Run: headless pygame with SDL's dummy video driver; simulated clock (each Clock.tick advances the game by its frame time, no real sleeping); random seed 0; keys injected as events and as key.get_pressed() state; no mouse input; restart key R tapped at the start of phases 3 and 4.
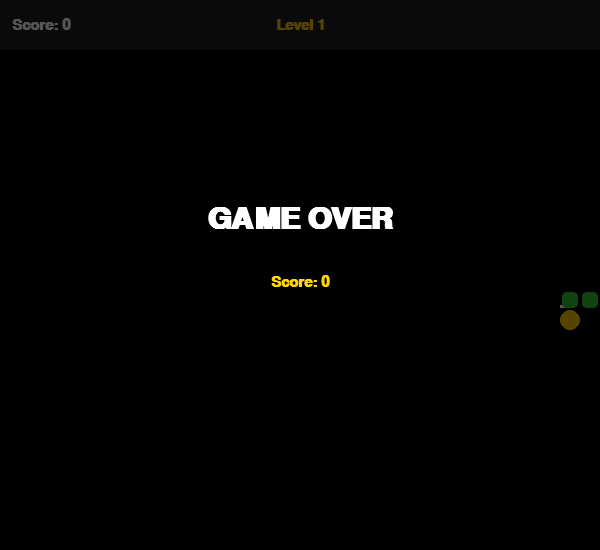
Frame 1 of 4 · flips 1–60 · no input
Frame 2 of 4 · flips 61–180 · tapped SPACE, RETURN · held RIGHT (→), D · screen unchanged from frame 1, image omitted
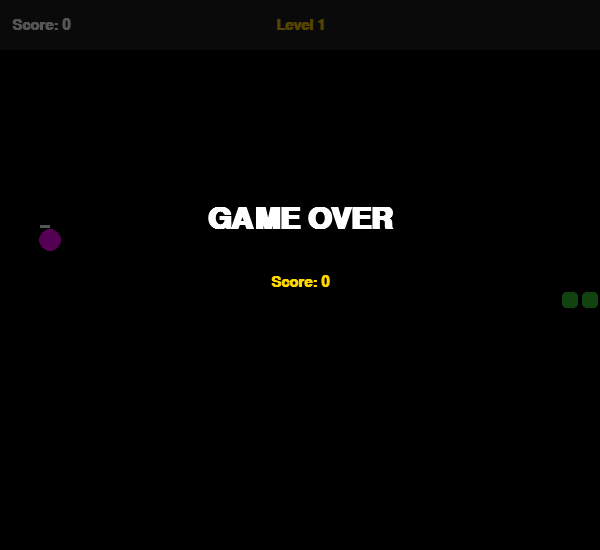
Frame 3 of 4 · flips 181–300 · tapped R · held DOWN (↓), S
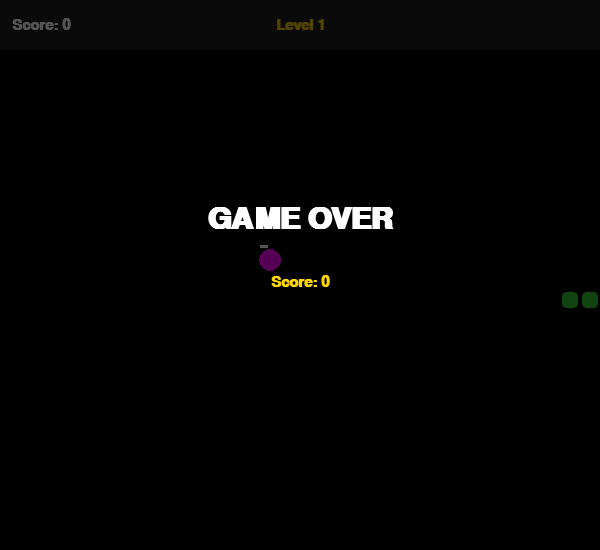
Frame 4 of 4 · flips 301–420 · tapped R · held LEFT (←), A, UP (↑), W

The pygame program that drew these frames:

import pygame
import random
import sys

pygame.init()

# ── Grid & screen constants ───────────────────────────────────────────────────
CELL       = 20          
COLS, ROWS = 30, 25      
HUD_H      = 50          

SCREEN_W = CELL * COLS
SCREEN_H = CELL * ROWS + HUD_H

BASE_FPS        = 8      
FPS_PER_LEVEL   = 2      
FOODS_PER_LEVEL = 3      

# ── Colours ───────────────────────────────────────────────────────────────────
BLACK    = (0,   0,   0  )
WHITE    = (255, 255, 255)
DKGREEN  = (0,   140, 0  )
GREEN    = (50,  200, 50 )
RED      = (220, 40,  40 )
YELLOW   = (255, 215, 0  )
GRAY     = (30,  30,  30 )
LT_GRAY  = (60,  60,  60 )
GOLD     = (255, 200, 0  )

screen = pygame.display.set_mode((SCREEN_W, SCREEN_H))
pygame.display.set_caption("Snake - Practice 9")
clock  = pygame.time.Clock()
font   = pygame.font.SysFont("Arial", 22, bold=True)
big    = pygame.font.SysFont("Arial", 44, bold=True)

UP, DOWN, LEFT, RIGHT = (0, -1), (0, 1), (-1, 0), (1, 0)
OPPOSITE = {UP: DOWN, DOWN: UP, LEFT: RIGHT, RIGHT: LEFT}

def random_food_pos(occupied: set) -> tuple:
    while True:
        c = random.randint(1, COLS - 2)
        r = random.randint(1, ROWS - 2)
        if (c, r) not in occupied:
            return (c, r)

class Snake:
    def __init__(self):
        cx, cy = COLS // 2, ROWS // 2
        self.body      = [(cx, cy), (cx-1, cy), (cx-2, cy)]
        self.direction = RIGHT
        self._queued   = RIGHT    
        self._grow     = False    

    def queue_direction(self, new_dir: tuple):
        if new_dir != OPPOSITE.get(self.direction):
            self._queued = new_dir

    def move(self):
        self.direction = self._queued
        hx, hy = self.body[0]
        new_head = (hx + self.direction[0], hy + self.direction[1])
        self.body.insert(0, new_head)
        if self._grow: self._grow = False
        else: self.body.pop()

    def eat(self): self._grow = True
    def hit_wall(self) -> bool:
        hx, hy = self.body[0]
        return not (0 <= hx < COLS and 0 <= hy < ROWS)
    def hit_self(self) -> bool: return self.body[0] in self.body[1:]

    def draw(self, surface):
        for i, (c, r) in enumerate(self.body):
            x, y = c * CELL, r * CELL + HUD_H
            col = DKGREEN if i == 0 else GREEN
            pygame.draw.rect(surface, col, (x + 2, y + 2, CELL - 4, CELL - 4), border_radius=4)

    @property
    def cells(self) -> set: return set(self.body)

# ── Updated Food Class with Weights and Timer ─────────────────────────────────
class Food:
    def __init__(self, occupied: set):
        self.pos = random_food_pos(occupied)
        # Extra Task: Different weights (1, 2, or 3)
        self.weight = random.choices([1, 2, 3], weights=[70, 20, 10])[0]
        # Extra Task: Disappearing timer (measured in frames/ticks)
        self.timer = random.randint(30, 60) 

    def update(self, occupied: set):
        """Decrease timer and relocate if it hits zero."""
        self.timer -= 1
        if self.timer <= 0:
            self.pos = random_food_pos(occupied)
            self.timer = random.randint(30, 60) # Reset timer
            return True # Signal that it moved
        return False

    def draw(self, surface):
        c, r = self.pos
        cx = c * CELL + CELL // 2
        cy = r * CELL + CELL // 2 + HUD_H
        # Color changes based on weight
        color = RED if self.weight == 1 else GOLD if self.weight == 2 else (255, 0, 255)
        pygame.draw.circle(surface, color, (cx, cy), (CELL // 2 - 2) + self.weight)
        
        # Draw the timer bar above the food
        timer_width = (self.timer / 60) * CELL
        pygame.draw.rect(surface, WHITE, (c * CELL, r * CELL + HUD_H - 5, timer_width, 3))

def draw_hud(surface, score: int, level: int, foods_this_level: int):
    pygame.draw.rect(surface, GRAY, (0, 0, SCREEN_W, HUD_H))
    sc = font.render(f"Score: {score}", True, WHITE)
    lv = font.render(f"Level {level}", True, GOLD)
    surface.blit(sc, (12, HUD_H//2 - sc.get_height()//2))
    surface.blit(lv, (SCREEN_W//2 - lv.get_width()//2, HUD_H//2 - lv.get_height()//2))

def draw_overlay(surface, title: str, sub: str = ""):
    overlay = pygame.Surface((SCREEN_W, SCREEN_H), pygame.SRCALPHA)
    overlay.fill((0, 0, 0, 170))
    surface.blit(overlay, (0, 0))
    t = big.render(title, True, WHITE)
    surface.blit(t, (SCREEN_W//2 - t.get_width()//2, SCREEN_H//2 - 70))
    if sub:
        s = font.render(sub, True, YELLOW)
        surface.blit(s, (SCREEN_W//2 - s.get_width()//2, SCREEN_H//2))

def main():
    snake = Snake()
    food  = Food(snake.cells)
    score, level, foods_eaten, current_fps = 0, 1, 0, BASE_FPS
    game_over = False

    while True:
        clock.tick(current_fps)
        for event in pygame.event.get():
            if event.type == pygame.QUIT: pygame.quit(); sys.exit()
            if event.type == pygame.KEYDOWN:
                if game_over:
                    if event.key == pygame.K_r: main(); return
                    if event.key == pygame.K_q: pygame.quit(); sys.exit()
                else:
                    if event.key in (pygame.K_UP, pygame.K_w): snake.queue_direction(UP)
                    if event.key in (pygame.K_DOWN, pygame.K_s): snake.queue_direction(DOWN)
                    if event.key in (pygame.K_LEFT, pygame.K_a): snake.queue_direction(LEFT)
                    if event.key in (pygame.K_RIGHT, pygame.K_d): snake.queue_direction(RIGHT)

        if not game_over:
            snake.move()
            # Update food timer and check if it disappears
            food.update(snake.cells)

            if snake.hit_wall() or snake.hit_self():
                game_over = True
            elif snake.body[0] == food.pos:
                snake.eat()
                foods_eaten += 1
                # Increase score based on the food's weight
                score += (10 * level) * food.weight
                
                if foods_eaten // FOODS_PER_LEVEL + 1 > level:
                    level += 1
                    current_fps += FPS_PER_LEVEL
                
                food = Food(snake.cells)

        screen.fill(BLACK)
        draw_hud(screen, score, level, foods_eaten % FOODS_PER_LEVEL)
        food.draw(screen)
        snake.draw(screen)
        if game_over: draw_overlay(screen, "GAME OVER", f"Score: {score}")
        pygame.display.flip()

if __name__ == "__main__": main()
